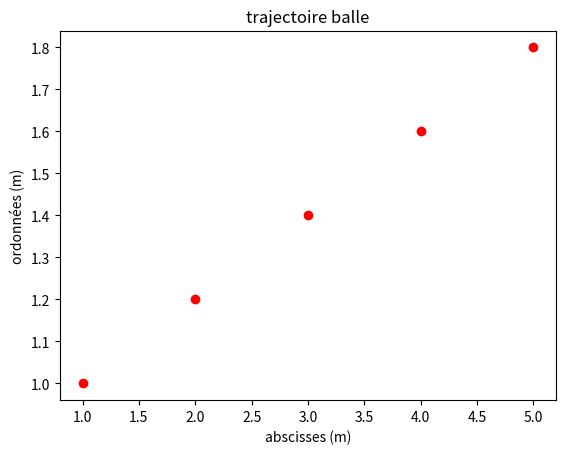

Source code (Python):
import matplotlib.pyplot as plt
x=[1,2,3,4,5]
y=[1,1.2,1.4,1.6,1.8]
plt.plot(x,y,"ro")
plt.xlabel("abscisses (m)")
plt.ylabel("ordonnées (m)")
plt.title("trajectoire balle")
plt.show()